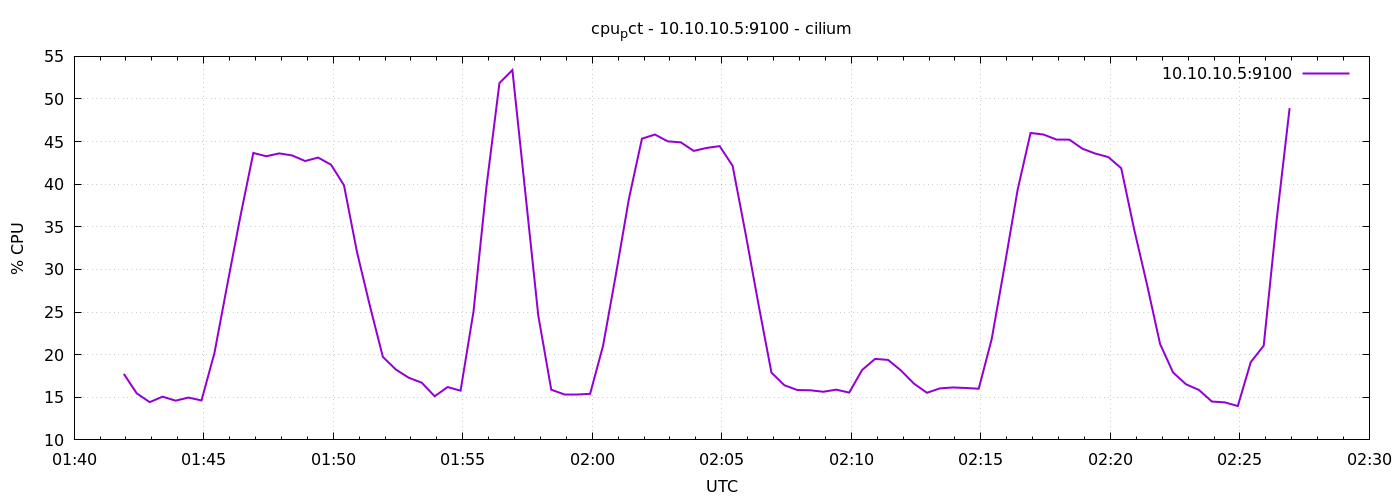

Data behind this chart, as committed beside it:
1778031715	17.75009286510314
1778031745	15.46
1778031775	14.43
1778031805	15.07
1778031835	14.6
1778031865	14.97
1778031895	14.63
1778031925	20.2
1778031955	28.28
1778031985	36.22
1778032015	43.67
1778032045	43.28
1778032075	43.62
1778032105	43.37
1778032135	42.72
1778032165	43.13
1778032195	42.29
1778032225	39.87
1778032255	32.07
1778032285	25.72
1778032315	19.74
1778032345	18.26
1778032375	17.29
1778032405	16.71
1778032435	15.12
1778032465	16.2
1778032495	15.78
1778032525	25.08
1778032555	39.74
1778032585	51.87
1778032615	53.4
1778032645	39
1778032675	24.57
1778032705	15.89
1778032735	15.34
1778032765	15.34
1778032795	15.4
1778032825	21.05
1778032855	29.5
1778032885	38.32
1778032915	45.34
1778032945	45.83
1778032975	45.03
1778033005	44.91
1778033035	43.91
1778033065	44.26
1778033095	44.47
1778033125	42.16
1778033155	34.22
1778033185	25.89
1778033215	17.89
1778033245	16.41
1778033275	15.85
1778033305	15.82
1778033335	15.65
1778033365	15.9
1778033395	15.55
1778033425	18.21
1778033455	19.5
1778033485	19.39
1778033515	18.14
... 30 more rows
